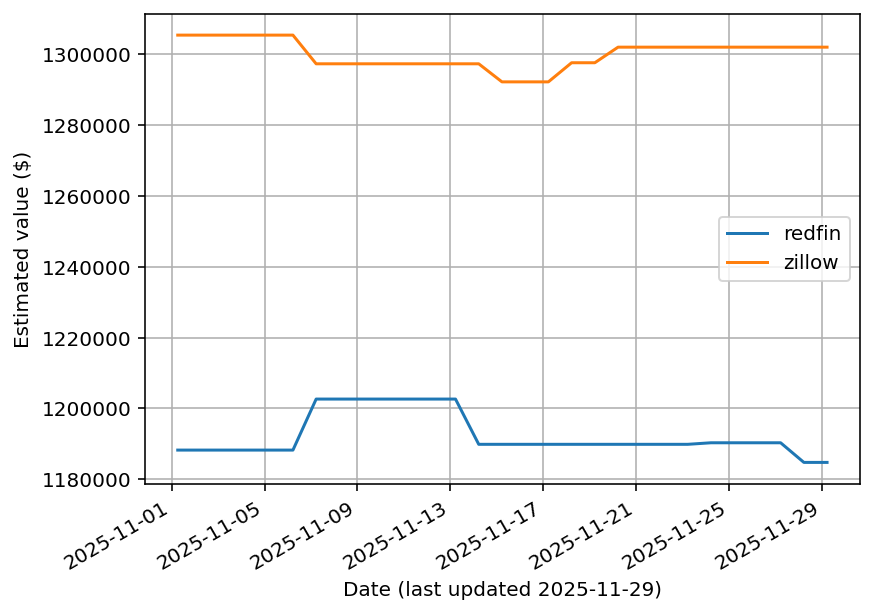

The file beside this chart, header and first rows:
date, redfin, zillow
2025-11-01T06:14:10.456943+00:00, 1188214, 1305400
2025-11-01T06:20:09.972598+00:00, 1188214, 1305400
2025-11-01T06:28:23.029480+00:00, 1188214, 1305400
2025-11-02T05:15:06.178026+00:00, 1188214, 1305400
2025-11-03T05:16:57.600870+00:00, 1188214, 1305400
2025-11-04T05:16:22.145538+00:00, 1188214, 1305400
2025-11-05T05:17:02.698221+00:00, 1188214, 1305400
2025-11-06T05:17:02.059404+00:00, 1188214, 1305400
2025-11-07T05:16:27.173408+00:00, 1202622, 1297300
2025-11-08T05:14:31.500579+00:00, 1202622, 1297300
2025-11-09T05:15:26.552638+00:00, 1202622, 1297300
2025-11-10T05:18:10.600819+00:00, 1202622, 1297300
2025-11-11T05:16:34.682078+00:00, 1202622, 1297300
2025-11-12T05:16:57.675368+00:00, 1202622, 1297300
2025-11-13T05:17:18.190339+00:00, 1202622, 1297300
2025-11-14T05:18:02.199750+00:00, 1189842, 1297300
2025-11-15T05:17:08.266090+00:00, 1189842, 1292200
2025-11-16T05:15:07.137620+00:00, 1189842, 1292200
2025-11-17T05:17:03.538269+00:00, 1189842, 1292200
2025-11-18T05:16:10.031083+00:00, 1189842, 1297600
2025-11-19T05:17:02.105905+00:00, 1189842, 1297600
2025-11-20T05:16:48.034475+00:00, 1189842, 1302000
2025-11-21T05:17:42.913212+00:00, 1189842, 1302000
2025-11-22T05:14:52.267501+00:00, 1189842, 1302000
2025-11-23T05:15:32.575007+00:00, 1189842, 1302000
2025-11-24T05:18:18.371908+00:00, 1190279, 1302000
2025-11-25T05:16:57.683137+00:00, 1190279, 1302000
2025-11-26T05:17:05.610777+00:00, 1190279, 1302000
2025-11-27T05:17:26.962833+00:00, 1190279, 1302000
2025-11-28T05:19:07.049023+00:00, 1184735, 1302000
2025-11-29T05:15:42.358783+00:00, 1184735, 1302000
